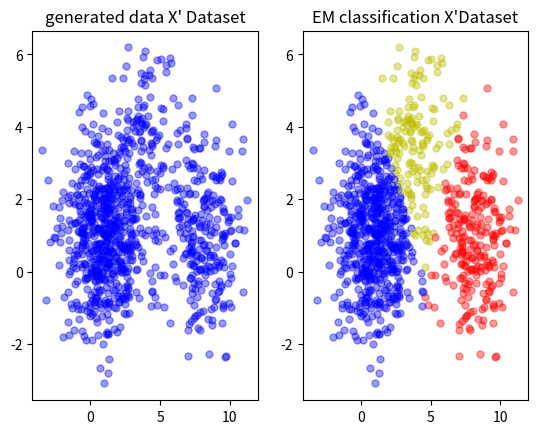

Generate this figure with matplotlib:
# -*- coding: utf-8 -*-
"""
Created on Sat Dec 30 17:42:40 2017

[redacted]
"""

import math
import copy
import numpy as np
import matplotlib.pyplot as plt

# 生成随机数据，3个高斯模型
def generate_data(sigma, N, mu1, mu2, mu3, alpha):
    global X  # 可观测数据集
    X = np.zeros((N, 2))  # 初始化X，2行N列。2维数据，N个样本
    X = np.matrix(X)
    global mu  # 随机初始化mu1，mu2，mu3
    mu = np.random.random((3, 2))
    mu = np.matrix(mu)
    global Sigma #初始化协方差矩阵
    Sigma=np.random.random([3,2,2])
    #Sigma=np.matrix(Sigma)
    global excep  # 期望第i个样本属于第j个模型的概率的期望
    excep = np.zeros((N, 3))
    global alpha_  # 初始化混合项系数
    alpha_ = [0.6,0.3,0.1]
    for i in range(N):
        if np.random.random(1) < 0.6:  # 生成0-1之间随机数
            X[i, :] = np.random.multivariate_normal(mu1, sigma, 1)  # 用第一个高斯模型生成2维数据
        elif 0.6 <= np.random.random(1) < 0.9:
            X[i, :] = np.random.multivariate_normal(mu2, sigma, 1)  # 用第二个高斯模型生成2维数据
        else:
            X[i, :] = np.random.multivariate_normal(mu3, sigma, 1)  # 用第三个高斯模型生成2维数据

    print("可观测数据：\n", X)  # 输出可观测样本
    print("初始化的mu1，mu2，mu3：", mu)  # 输出初始化的mu


def e_step(sigma, k, N):
    global X
    global mu
    global  Sigma
    global excep
    global alpha_
    for i in range(N):
        denom = 0
        for j in range(0, k):
            denom += alpha_[j] * math.exp(-(X[i, :] - mu[j, :]) * sigma.I * np.transpose(X[i, :] - mu[j, :])) / np.sqrt(
                np.linalg.det(sigma))  # 分母
        for j in range(0, k):
            numer = math.exp(-(X[i, :] - mu[j, :]) * sigma.I * np.transpose(X[i, :] - mu[j, :])) / np.sqrt(
                np.linalg.det(sigma))  # 分子
            excep[i, j] = alpha_[j] * numer / denom  # 求期望
    print("隐藏变量：\n", excep)


def m_step(k, N):
    global excep
    global X
    global alpha_
    for j in range(0, k):
        denom = 0  # 分母
        numer = 0  # 分子
        for i in range(N):
            numer += excep[i, j] * X[i, :]
            denom += excep[i, j]
        mu[j, :] = numer / denom  # 求均值
        alpha_[j] = denom / N  # 求混合项系
        #对协方差进行估计
        denom1 = 0  # 分母
        numer1 = np.zeros([2, 2])  # 分子
        for i in range(N):
            numer1 += excep[i, j] * ((X[i, :] - mu[j, :]).T*(X[i, :] - mu[j, :]))
            denom1 += excep[i, j]
        Sigma[j, :, :] = numer1 / denom1



if __name__ == '__main__':
    iter_num = 10000  # 迭代次数
    N = 1000  # 样本数目
    k = 3  # 高斯模型数
    probility = np.zeros(N)  # 混合高斯分布
    u1 = [1, 1]
    u2 = [4,4]
    u3 = [8,1]
    #u4 = [45, 15]
    sigma = np.matrix([[2, 0], [0, 2]])  # 协方差矩阵
    alpha = [0.6,0.3,0.1]  # 混合项系数
    generate_data(sigma, N, u1, u2, u3, alpha)  # 生成数据
    # 迭代计算
    for i in range(iter_num):
        err = 0  # 均值误差
        err_alpha = 0  # 混合项系数误差
        Old_mu = copy.deepcopy(mu)
        Old_alpha = copy.deepcopy(alpha_)
        e_step(sigma, k, N)  # E步
        m_step(k, N)  # M步
        print("迭代次数:", i + 1)
        print("估计的均值:", mu)
        print ("估计协方差",Sigma)
        print("估计的混合项系数:", alpha_)
        for z in range(k):
            err += (abs(Old_mu[z, 0] - mu[z, 0]) + abs(Old_mu[z, 1] - mu[z, 1]))  # 计算误差
            err_alpha += abs(Old_alpha[z] - alpha_[z])
        if (err <= 0.0001) and (err_alpha < 0.0001):  # 达到精度退出迭代
            print(err, err_alpha)
            break
            # 可视化结果
    # 画生成的原始数据
    plt.subplot(121)
    plt.scatter(list(X[:, 0]), list(X[:, 1]), c='b', s=25, alpha=0.4, marker='o')  # T散点颜色，s散点大小，alpha透明度，marker散点形状
    plt.title("generated data X' Dataset")
    # 画分类好的数据
    plt.subplot(122)
    plt.title("EM classification X'Dataset")
    order = np.zeros(N)
    color = ['b', 'r', 'y']
    for i in range(N):
        for j in range(k):
            if excep[i, j] == max(excep[i, :]):
                order[i] = j  # 选出X[i,:]属于第几个高斯模型
            probility[i] += alpha_[int(order[i])] * math.exp(
                -(X[i, :] - mu[j, :]) * sigma.I * np.transpose(X[i, :] - mu[j, :])) / (
                            np.sqrt(np.linalg.det(sigma)) * 2 * np.pi)  # 计算混合高斯分布
        plt.scatter(X[i, 0], X[i, 1], c=color[int(order[i])], s=25, alpha=0.4, marker='o')  # 绘制分类后的散点图
    plt.show()